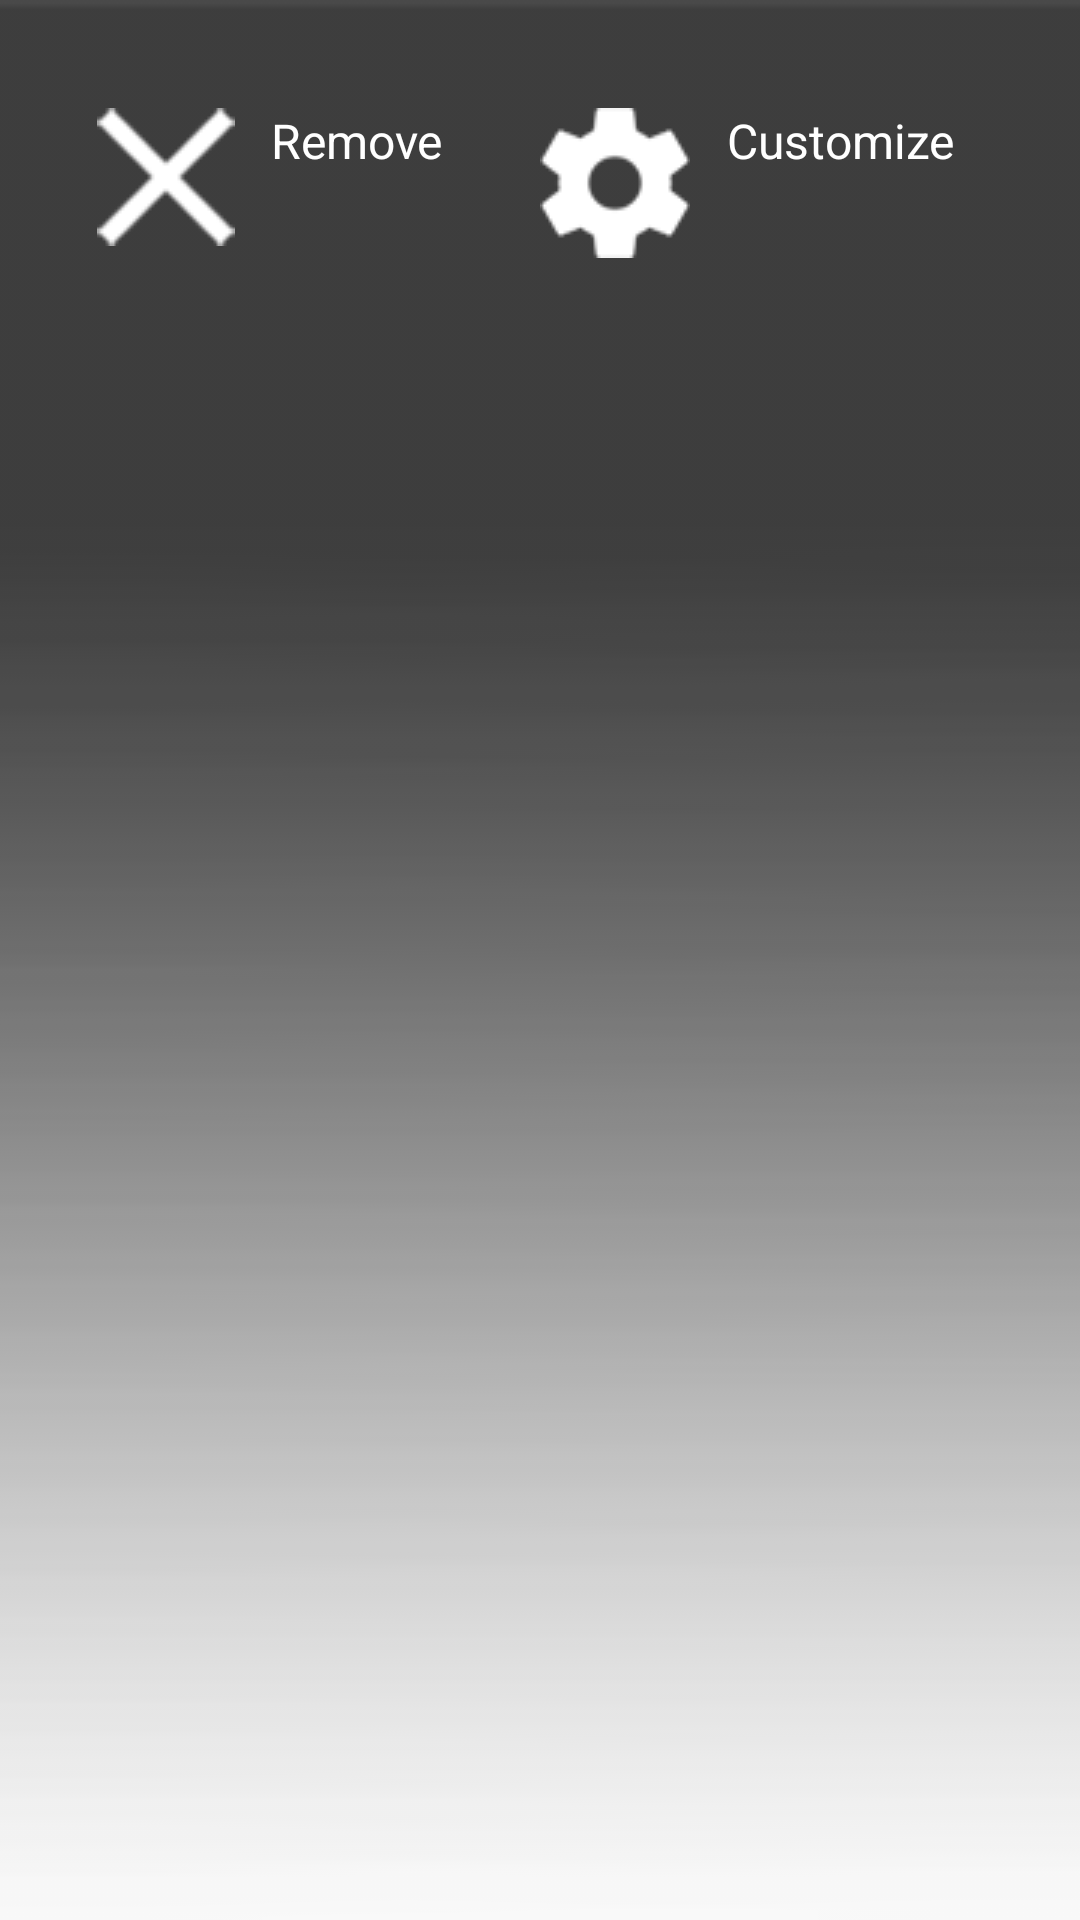

The Android layout XML behind this screen, and the referenced resources:
<!-- AndroidManifest.xml: application theme AppTheme -->
<!-- res/layout/shopping_wizard_remove_layout.xml -->
<?xml version="1.0" encoding="utf-8"?>
<LinearLayout xmlns:android="http://schemas.android.com/apk/res/android"
    android:id="@+id/remove_relativelayout"
    android:layout_width="match_parent"
    android:layout_height="90dp"
    android:background="@drawable/shopping_wizard_gradient"
    android:gravity="top"

    android:paddingBottom="36dp"
    android:paddingTop="36dp">

    <LinearLayout
        android:layout_width="0dp"
        android:layout_height="wrap_content"
        android:gravity="center_horizontal"
        android:layout_weight="1">


        <ImageView
            android:id="@+id/remove_img"
            android:layout_width="wrap_content"
            android:layout_height="wrap_content"
            android:layout_marginRight="12dp"
            android:src="@drawable/shopping_wizard_close" />

        <TextView
            android:layout_width="wrap_content"
            android:layout_height="match_parent"
            android:id="@+id/remove_txt"
            android:text="Remove"
            android:textColor="@color/white"
            android:textSize="16sp" />
    </LinearLayout>

    <LinearLayout
        android:layout_width="0dp"
        android:layout_height="wrap_content"
        android:layout_weight="1">

        <ImageView
            android:layout_width="wrap_content"
            android:layout_height="wrap_content"
            android:id="@+id/customize_img"
            android:layout_marginRight="12dp"
            android:src="@drawable/shopping_wizard_settings" />

        <TextView
            android:layout_width="wrap_content"
            android:layout_height="wrap_content"
            android:gravity="center_horizontal"
            android:id="@+id/customize_txt"
            android:text="Customize"
            android:textColor="@color/white"
            android:textSize="16sp" />
    </LinearLayout>


</LinearLayout>
<!-- resources referenced by this layout -->
<resources>
  <color name="white">#ffffff</color>
  <!-- drawable shopping_wizard_close: png bitmap (drawable, 1040 bytes) -->
  <!-- drawable shopping_wizard_gradient: png bitmap (drawable, 1327 bytes) -->
  <!-- drawable shopping_wizard_settings: png bitmap (drawable, 1136 bytes) -->
  <style name="AppTheme" parent="Theme.AppCompat.Light.DarkActionBar">
          
          <item name="colorPrimary">@color/colorPrimary</item>
          <item name="colorPrimaryDark">@color/colorPrimaryDark</item>
          <item name="colorAccent">@color/colorAccent</item>
      </style>
  <color name="colorPrimary">#3F51B5</color>
  <color name="colorPrimaryDark">#303F9F</color>
  <color name="colorAccent">#FF4081</color>
</resources>
